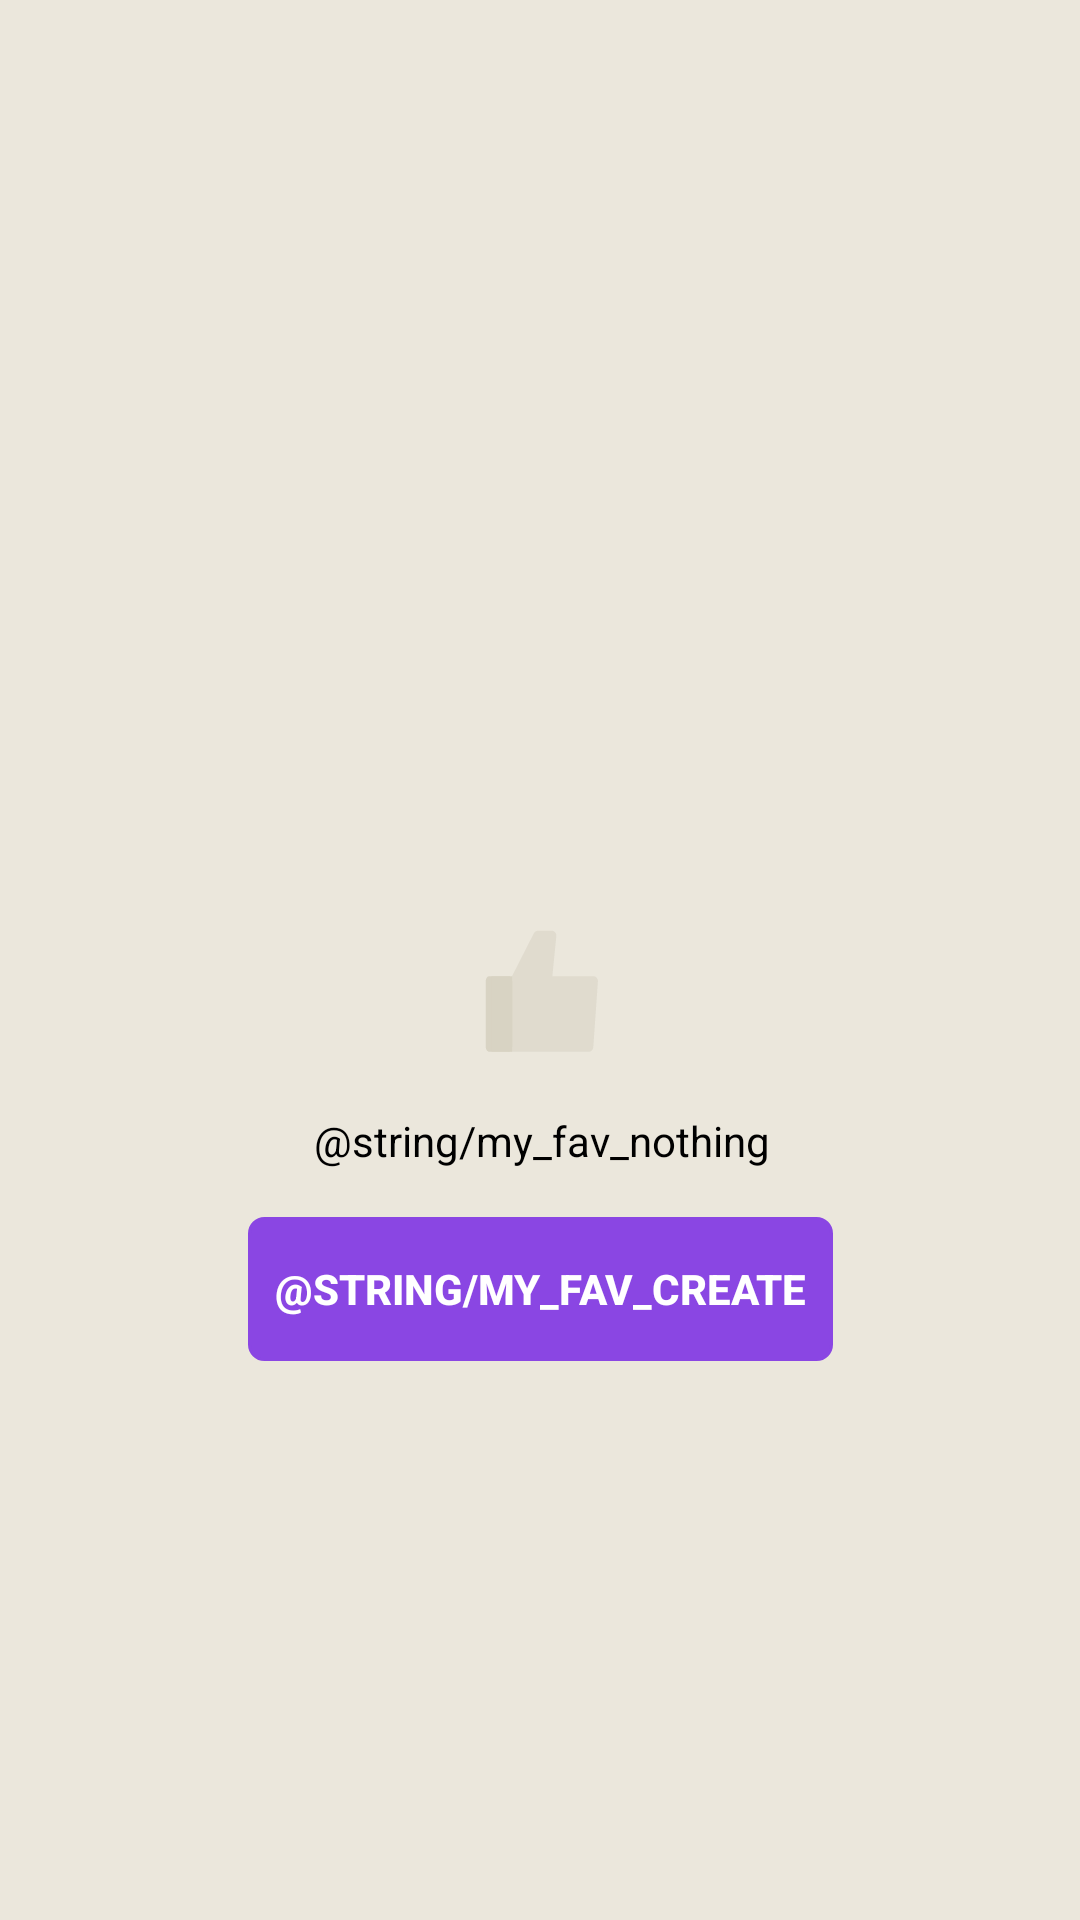

This screen was rendered from an Android layout file. Write that file and the resources it references.
<!-- AndroidManifest.xml: application theme Theme.MOGE -->
<!-- res/layout/fragment_my_fav.xml -->
<?xml version="1.0" encoding="utf-8"?>
<androidx.constraintlayout.widget.ConstraintLayout
    xmlns:android="http://schemas.android.com/apk/res/android"
    xmlns:app="http://schemas.android.com/apk/res-auto"
    xmlns:tools="http://schemas.android.com/tools"
    android:paddingTop="120dp"
    android:layout_width="match_parent"
    android:layout_height="match_parent"
    android:background="@color/primary_main"
    tools:context=".presentation.view.myPage.myFav.MyFavFragment">

    <androidx.constraintlayout.widget.ConstraintLayout
        android:id="@+id/item_my_fav_nothing"
        android:layout_width="wrap_content"
        android:layout_height="wrap_content"
        app:layout_constraintStart_toStartOf="parent"
        app:layout_constraintEnd_toEndOf="parent"
        app:layout_constraintTop_toTopOf="parent"
        app:layout_constraintBottom_toBottomOf="parent">

        <ImageView
            android:id="@+id/item_my_fav_nothing_iv"
            android:layout_width="48dp"
            android:layout_height="48dp"
            android:src="@drawable/icon_my_fav"
            app:layout_constraintStart_toStartOf="parent"
            app:layout_constraintEnd_toEndOf="parent"
            app:layout_constraintTop_toTopOf="parent" />

        <TextView
            android:id="@+id/item_my_fav_nothing_tv"
            android:layout_width="wrap_content"
            android:layout_height="wrap_content"
            android:layout_marginTop="16dp"
            android:text="@string/my_fav_nothing"
            android:textSize="14dp"
            android:textColor="@color/gray_dark"
            android:textAlignment="center"
            app:layout_constraintStart_toStartOf="parent"
            app:layout_constraintEnd_toEndOf="parent"
            app:layout_constraintTop_toBottomOf="@id/item_my_fav_nothing_iv" />

        <Button
            android:id="@+id/item_my_fav_nothing_tv_btn"
            android:layout_width="195dp"
            android:layout_height="48dp"
            android:layout_marginBottom="96dp"
            android:layout_marginTop="16dp"
            android:text="@string/my_fav_create"
            android:textSize="14dp"
            android:textStyle="bold"
            android:textColor="@color/white"
            android:background="@drawable/bg_btn_select"
            android:stateListAnimator="@null"
            app:layout_constraintStart_toStartOf="parent"
            app:layout_constraintEnd_toEndOf="parent"
            app:layout_constraintTop_toBottomOf="@id/item_my_fav_nothing_tv"/>

    </androidx.constraintlayout.widget.ConstraintLayout>

</androidx.constraintlayout.widget.ConstraintLayout>
<!-- resources referenced by this layout -->
<resources>
  <color name="primary_main">#EBE7DC</color>
  <color name="white">#FFFFFFFF</color>
  <!-- drawable bg_btn_select (drawable) -->
  <?xml version="1.0" encoding="utf-8"?>
  <shape xmlns:android="http://schemas.android.com/apk/res/android"
      android:shape="rectangle" android:thickness="0dp">
      <stroke android:width="1dp" android:color="@color/secondary_main"/>
      <corners android:radius="5dp"/>
      <solid android:color="@color/secondary_main"/>
  </shape>
  <!-- drawable icon_my_fav (drawable) -->
  <vector xmlns:android="http://schemas.android.com/apk/res/android"
      android:width="48dp"
      android:height="52dp"
      android:viewportWidth="48"
      android:viewportHeight="52">
    <path
        android:pathData="M41.339,47.593H14.481C14.036,47.593 12.368,47.645 12.053,47.304C11.739,46.962 12.803,46.254 12.803,45.771V22.093C12.799,21.781 12.868,21.474 13.004,21.2L21.397,4.807C21.544,4.523 21.759,4.287 22.019,4.124C22.278,3.961 22.574,3.876 22.874,3.878H27.91C28.144,3.879 28.376,3.933 28.59,4.036C28.803,4.14 28.995,4.291 29.152,4.48C29.31,4.671 29.43,4.896 29.502,5.141C29.574,5.386 29.598,5.645 29.572,5.9L28.128,20.271H43.017C43.247,20.272 43.475,20.324 43.686,20.425C43.896,20.525 44.086,20.671 44.242,20.854C44.4,21.036 44.522,21.251 44.6,21.486C44.678,21.721 44.71,21.971 44.696,22.22L43.017,45.899C42.987,46.36 42.797,46.791 42.486,47.105C42.174,47.42 41.764,47.594 41.339,47.593Z"
        android:fillColor="#E0DBCE"/>
    <path
        android:pathData="M12.142,47.592H5.265C4.9,47.592 4.55,47.4 4.292,47.059C4.035,46.717 3.89,46.254 3.89,45.771V22.092C3.89,21.609 4.035,21.146 4.292,20.804C4.55,20.463 4.9,20.271 5.265,20.271H12.142C12.506,20.271 12.856,20.463 13.114,20.804C13.372,21.146 13.517,21.609 13.517,22.092V45.771C13.517,46.254 13.372,46.717 13.114,47.059C12.856,47.4 12.506,47.592 12.142,47.592Z"
        android:fillColor="#D8D3C3"/>
    <path
        android:pathData="M6.005,20.273h7.512v27.319h-7.512z"
        android:fillColor="#D8D3C3"/>
  </vector>
  <style name="Theme.MOGE" parent="Theme.AppCompat.DayNight.NoActionBar">
          
          <item name="colorPrimary">@color/purple_500</item>
          <item name="colorPrimaryVariant">@color/primary_main</item>
          <item name="colorOnPrimary">@color/white</item>
          
          <item name="colorSecondary">@color/teal_200</item>
          <item name="colorSecondaryVariant">@color/teal_700</item>
          <item name="colorOnSecondary">@color/black</item>
          
          <item name="android:statusBarColor" tools:targetApi="l">?attr/colorPrimaryVariant</item>
          
          <item name="android:textColor">@color/black</item>
          <item name="android:textColorHint">@color/gray</item>
          <item name="android:editTextColor">@color/black</item>
      </style>
  <color name="secondary_main">#8A46E3</color>
  <color name="purple_500">#FF6200EE</color>
  <color name="teal_200">#FF03DAC5</color>
  <color name="teal_700">#FF018786</color>
  <color name="black">#FF000000</color>
  <color name="gray">#999999</color>
</resources>
